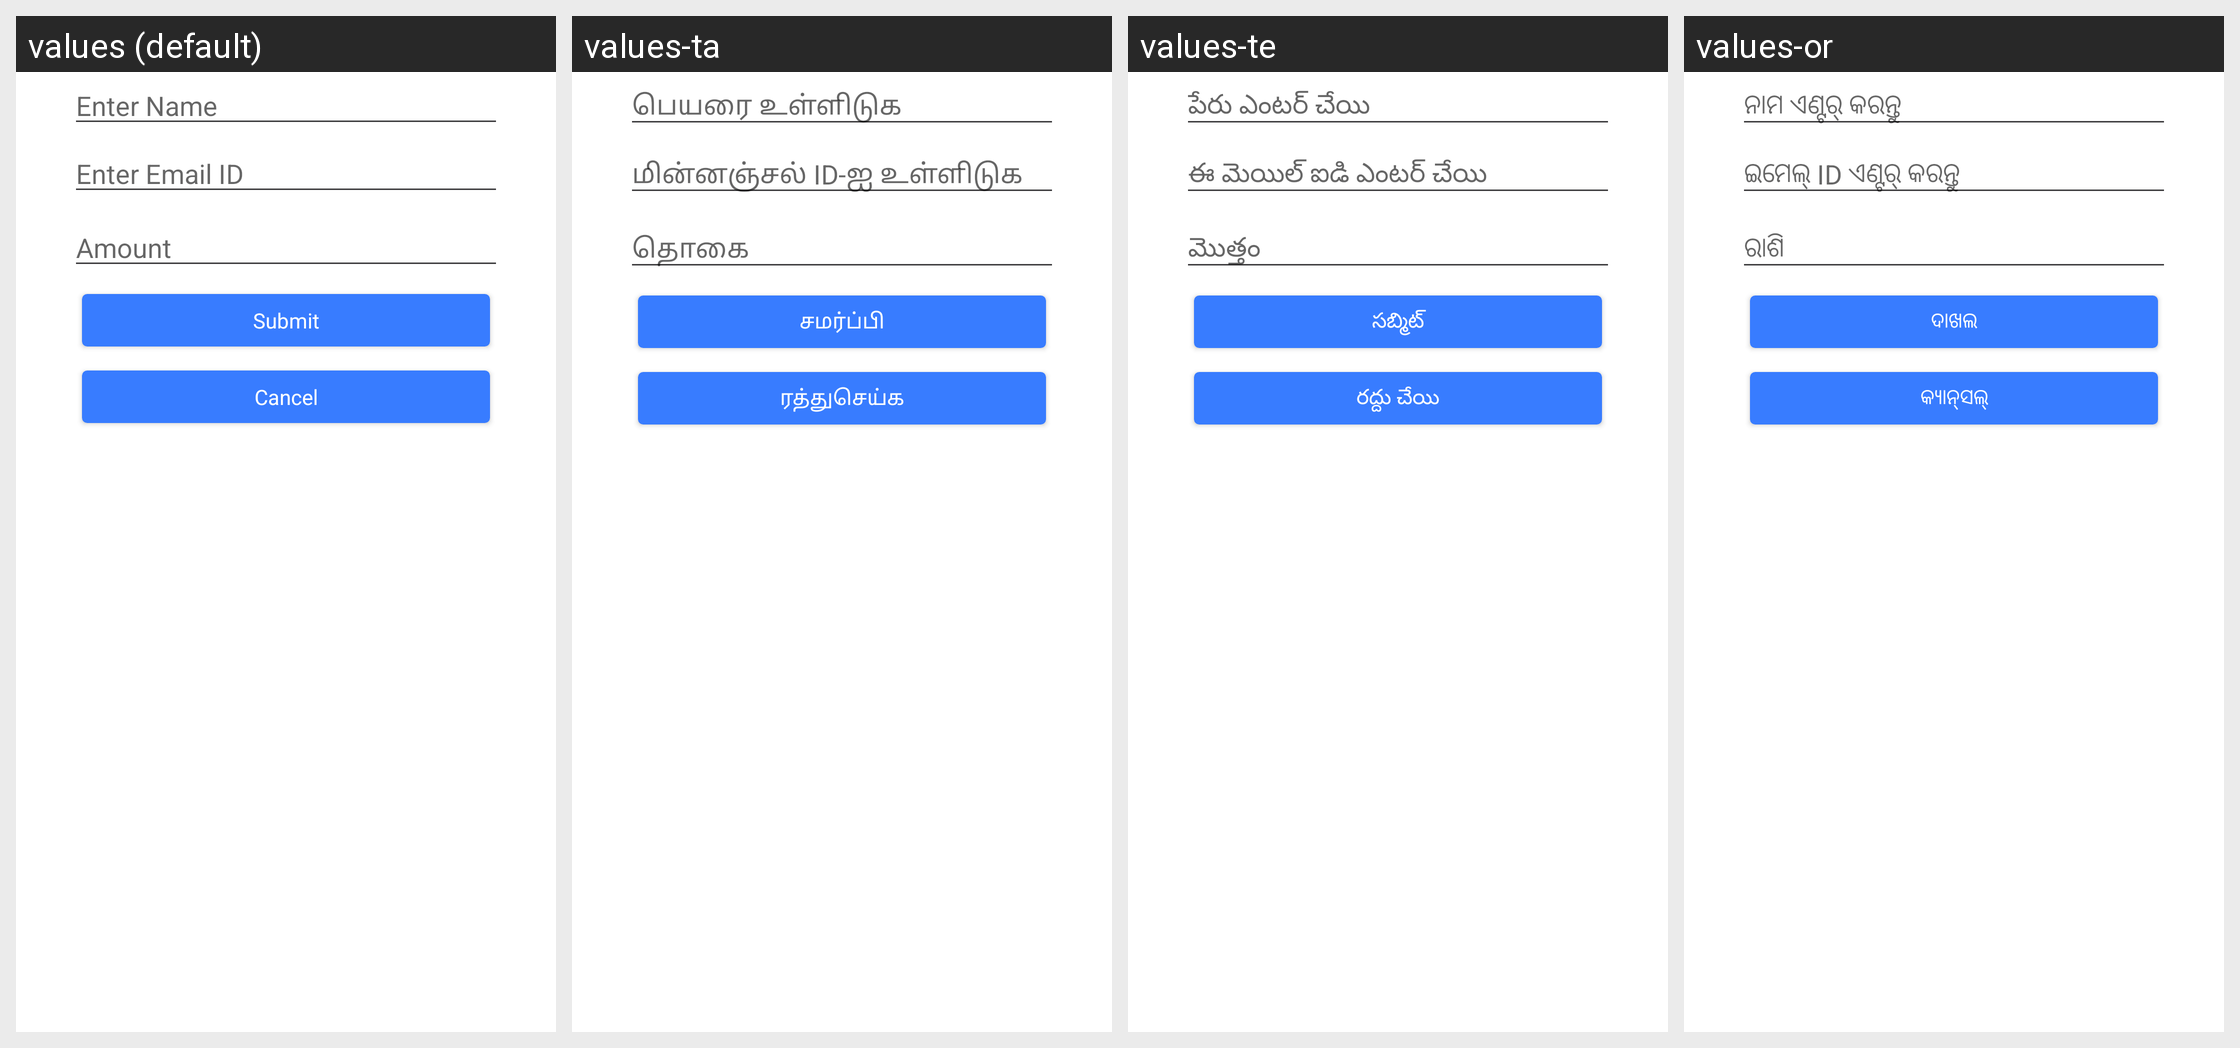

Translations of the strings shown on this Android screen, per locale in the grid:
Android screen res/layout/activity_wallet_update.xml rendered under 4 locales, left to right: values (default), values-ta, values-te, values-or. Device: Nexus 5 (rendered at 1080×1920; each locale shown at half size, 540×960, under a caption strip naming it); theme MoMTheme.
Other locales in the repository, not shown: values-bn, values-gu, values-hi, values-kn, values-ml, values-mr.
Strings drawn on this screen, with the default value and each locale's value (text and hints the layout hard-codes, and strings that could not be matched under every locale, appear in the picture but are not listed):

lblName
  values: Enter Name
  values-ta: பெயரை உள்ளிடுக
  values-te: పేరు ఎంటర్ చేయి
  values-or: ନାମ ଏଣ୍ଟର୍‍ କରନ୍ତୁ

lblEmailId
  values: Enter Email ID
  values-ta: மின்னஞ்சல் ID-ஐ உள்ளிடுக
  values-te: ఈ మెయిల్ ఐడి ఎంటర్ చేయి
  values-or: ଇମେଲ୍‍ ID ଏଣ୍ଟର୍‍ କରନ୍ତୁ

lblAmount
  values: Amount
  values-ta: தொகை
  values-te: మొత్తం
  values-or: ରାଶି

tpin_submit_btn
  values: Submit
  values-ta: சமர்ப்பி
  values-te: సబ్మిట్
  values-or: ଦାଖଲ

btn_cancel
  values: Cancel
  values-ta: ரத்துசெய்க
  values-te: రద్దు చేయి
  values-or: କ୍ୟାନ୍‌ସଲ୍‌
